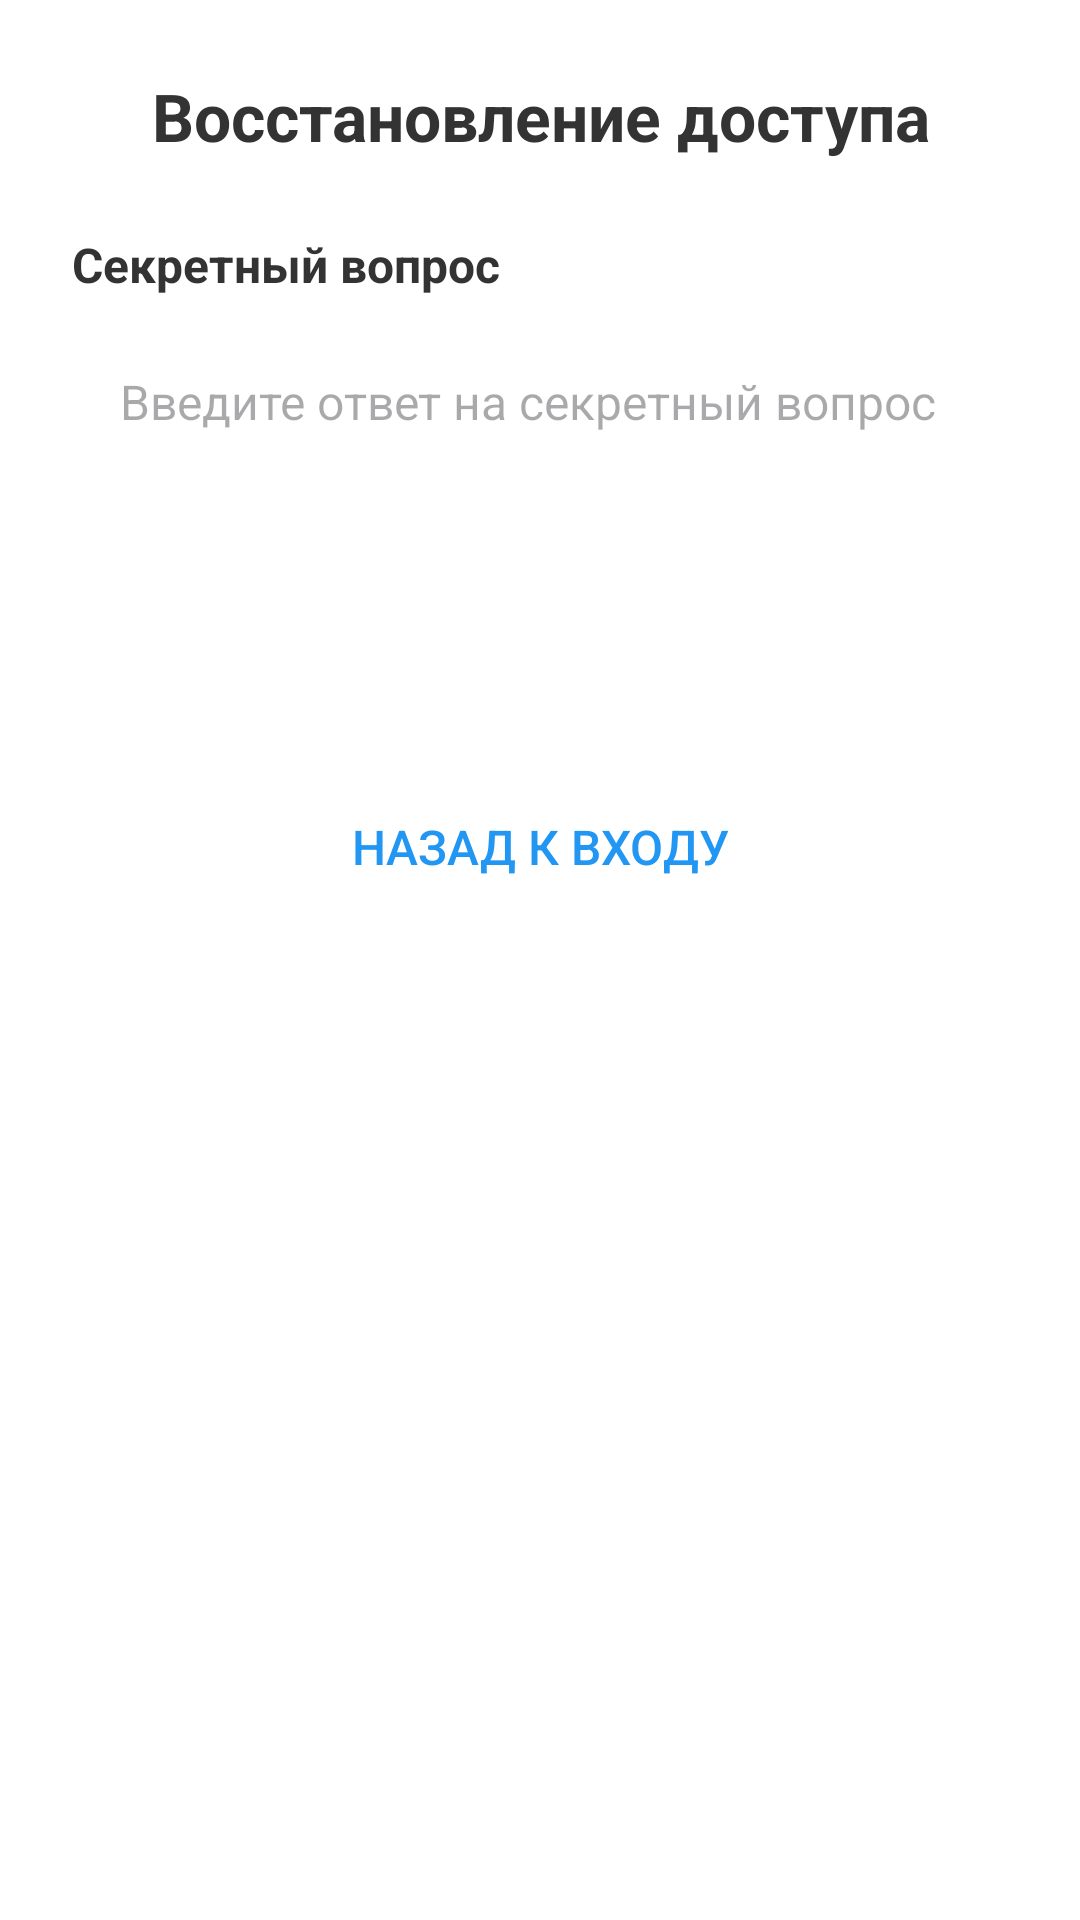

This screen was rendered from an Android layout file. Write that file and the resources it references.
<!-- AndroidManifest.xml: application theme Theme.CashBackApp -->
<!-- res/layout/activity_password_recovery.xml -->
<?xml version="1.0" encoding="utf-8"?>
<ScrollView xmlns:android="http://schemas.android.com/apk/res/android"
    android:layout_width="match_parent"
    android:layout_height="match_parent"
    android:fillViewport="true"
    android:background="@android:color/white">

    <LinearLayout
        android:layout_width="match_parent"
        android:layout_height="wrap_content"
        android:orientation="vertical"
        android:padding="24dp"
        android:gravity="center_horizontal">

        
        <TextView
            android:id="@+id/textTitleRecovery"
            android:layout_width="match_parent"
            android:layout_height="wrap_content"
            android:text="Восстановление доступа"
            android:textSize="22sp"
            android:textStyle="bold"
            android:gravity="center"
            android:layout_marginBottom="24dp"
            android:textColor="#333333" />

        
        <TextView
            android:id="@+id/textSecretQuestion"
            android:layout_width="match_parent"
            android:layout_height="wrap_content"
            android:text="Секретный вопрос"
            android:textSize="16sp"
            android:textStyle="bold"
            android:layout_marginBottom="8dp"
            android:textColor="#333333" />

        
        <EditText
            android:id="@+id/editTextSecretAnswer"
            android:layout_width="match_parent"
            android:layout_height="wrap_content"
            android:hint="Введите ответ на секретный вопрос"
            android:textSize="16sp"
            android:padding="16dp"
            android:background="@drawable/edit_text_background"
            android:layout_marginBottom="16dp"
            android:maxLines="1" />

        
        <Button
            android:id="@+id/btnRecover"
            android:layout_width="match_parent"
            android:layout_height="wrap_content"
            android:text="Подтвердить ответ"
            android:textSize="16sp"
            android:background="@drawable/button_primary"
            android:textColor="@android:color/white"
            android:paddingVertical="14dp"
            android:layout_marginBottom="16dp" />

        
        <TextView
            android:id="@+id/textRecoveryResult"
            android:layout_width="match_parent"
            android:layout_height="wrap_content"
            android:text=""
            android:textSize="14sp"
            android:textColor="#666666"
            android:visibility="gone"
            android:layout_marginBottom="16dp" />

        
        <LinearLayout
            android:id="@+id/newPasswordContainer"
            android:layout_width="match_parent"
            android:layout_height="wrap_content"
            android:orientation="vertical"
            android:visibility="gone"
            android:layout_marginTop="8dp">

            <TextView
                android:layout_width="match_parent"
                android:layout_height="wrap_content"
                android:text="Новый пароль"
                android:textSize="14sp"
                android:layout_marginBottom="4dp"
                android:textColor="#666666" />

            <EditText
                android:id="@+id/editTextNewPassword"
                android:layout_width="match_parent"
                android:layout_height="wrap_content"
                android:hint="Введите новый пароль"
                android:textSize="16sp"
                android:padding="16dp"
                android:background="@drawable/edit_text_background"
                android:layout_marginBottom="12dp"
                android:maxLines="1"
                android:inputType="textPassword" />

            <TextView
                android:layout_width="match_parent"
                android:layout_height="wrap_content"
                android:text="Подтвердите новый пароль"
                android:textSize="14sp"
                android:layout_marginBottom="4dp"
                android:textColor="#666666" />

            <EditText
                android:id="@+id/editTextConfirmNewPassword"
                android:layout_width="match_parent"
                android:layout_height="wrap_content"
                android:hint="Повторите новый пароль"
                android:textSize="16sp"
                android:padding="16dp"
                android:background="@drawable/edit_text_background"
                android:layout_marginBottom="16dp"
                android:maxLines="1"
                android:inputType="textPassword" />

            <Button
                android:id="@+id/btnSaveNewPassword"
                android:layout_width="match_parent"
                android:layout_height="wrap_content"
                android:text="Сохранить новый пароль"
                android:textSize="16sp"
                android:background="@drawable/button_primary"
                android:textColor="@android:color/white"
                android:paddingVertical="14dp"
                android:layout_marginBottom="8dp" />
        </LinearLayout>

        
        <Button
            android:id="@+id/btnBackToLogin"
            android:layout_width="match_parent"
            android:layout_height="wrap_content"
            android:text="Назад к входу"
            android:textSize="16sp"
            android:background="@android:color/transparent"
            android:textColor="#2196F3"
            android:layout_marginTop="16dp" />

    </LinearLayout>

</ScrollView>
<!-- resources referenced by this layout -->
<resources>
  <style name="Theme.CashBackApp" parent="Base.Theme.CashBackApp" />
  <style name="Base.Theme.CashBackApp" parent="Theme.Material3.DayNight.NoActionBar">
          <item name="colorPrimary">@color/app_primary</item>
          <item name="colorPrimaryContainer">@color/app_primary</item>
  
          <item name="android:windowDrawsSystemBarBackgrounds">true</item>
          <item name="android:statusBarColor">@color/main_background</item>
      </style>
  <color name="app_primary">#2563EB</color>
  <color name="main_background">#F5F7FB</color>
</resources>
